Run: headless pygame with SDL's dummy video driver; simulated clock (each Clock.tick advances the game by its frame time, no real sleeping); random seed 0; keys injected as events and as key.get_pressed() state; no mouse input.
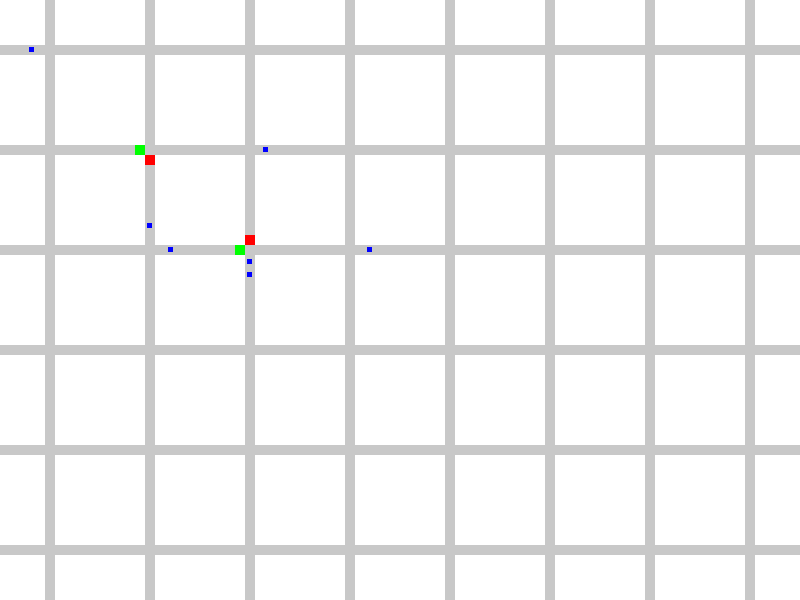
Frame 1 of 4 · flips 1–60 · no input
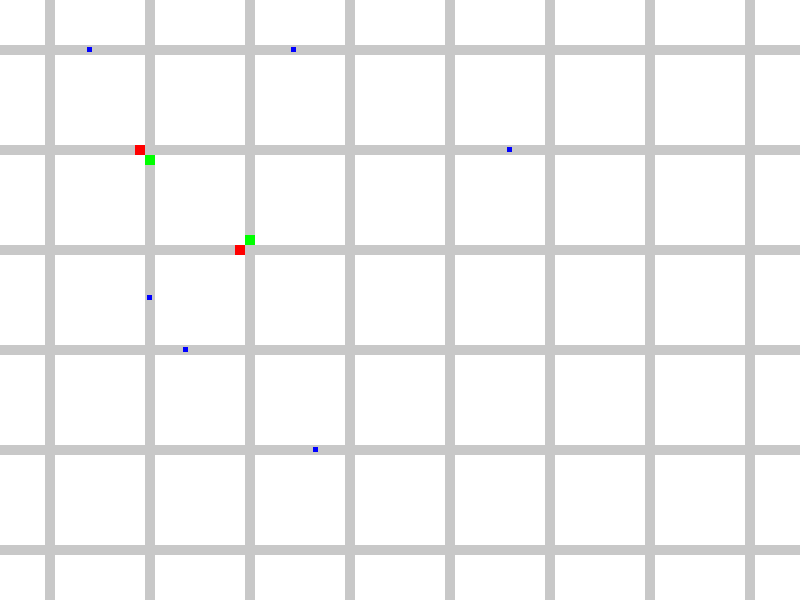
Frame 2 of 4 · flips 61–180 · tapped SPACE, RETURN · held RIGHT (→), D
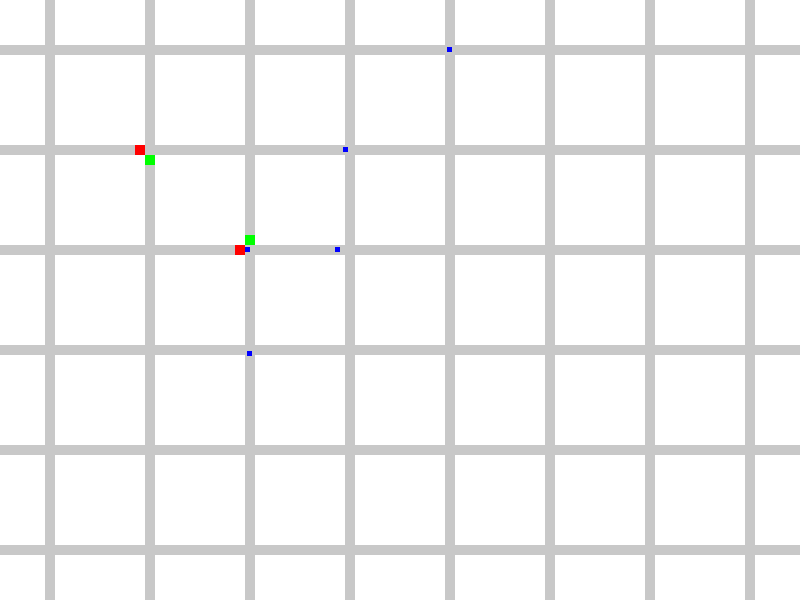
Frame 3 of 4 · flips 181–300 · held DOWN (↓), S
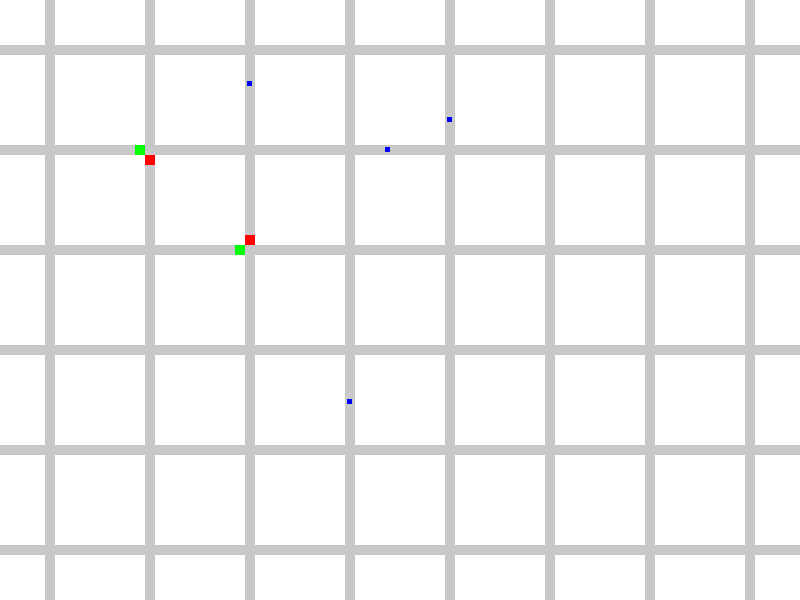
Frame 4 of 4 · flips 301–420 · held LEFT (←), A, UP (↑), W

The pygame program that drew these frames:

import pygame
import random

# Configuración de la ventana y el entorno
WIDTH, HEIGHT = 800, 600
BLOCK_SIZE = 100  # Tamaño de cada manzana (cuadrícula)
STREET_WIDTH = 10  # Ancho de cada calle
CAR_SIZE = 5      # Tamaño de cada auto
FPS = 30
TURN_PROBABILITY = 0.99  # Probabilidad de girar en una intersección

# Colores básicos
WHITE = (255, 255, 255)
BLACK = (0, 0, 0)
RED = (255, 0, 0)
BLUE = (0,0,255)
GREEN = (0, 255, 0)
GRAY = (200, 200, 200)

# Inicialización de Pygame
pygame.init()
screen = pygame.display.set_mode((WIDTH, HEIGHT))
pygame.display.set_caption("Simulación de Mapa de Calles")
clock = pygame.time.Clock()

# Creamos el mapa de direcciones por fila y columna
cols = WIDTH // BLOCK_SIZE
rows = HEIGHT // BLOCK_SIZE
column_directions = [random.choice([1, -1]) for _ in range(cols)]
row_directions = [random.choice([1, -1]) for _ in range(rows)]

INTERSECTION_MARGIN = 2  # Un margen para considerar cercanía a la intersección
TRAFFIC_LIGHT_POSITIONS = [
    (1, 1),  # Semáforo en la intersección (1, 1)
    (2, 2),  # Semáforo en la intersección (2, 2)
    # Agrega más posiciones según sea necesario
]


# Clase para el auto
class Car:
    def __init__(self, x, y, dir_x, dir_y):
        self.x = x
        self.y = y
        self.dir_x = dir_x
        self.dir_y = dir_y
        self.speed = 2
        self.is_currently_at_intersection= False

    def move(self):
        # Tomar decisión si estamos en una intersección
       
        if self.at_intersection():
            tli = self.find_traffic_light() * 2 # indice de semaforo
            if self.dir_y:
                tli+=1 # el segundo de la lista de semaforos es el q hay q ver, el primero es en x
            
            if tli>=0 and traffic_lights[tli].is_red():
                # no mover si semaforo en rojo
                print('esperar') # espera a q se ponga en verde.
            else:
                # Mover el auto en la dirección permitida por la calle
                self.x += self.dir_x * self.speed
                self.y += self.dir_y * self.speed


                self.make_decision()
        else: 
            # Mover el auto en la dirección permitida por la calle
            self.x += self.dir_x * self.speed
            self.y += self.dir_y * self.speed


    def make_decision(self):
        # Si estamos en una intersección, decidir si girar o seguir
        if random.random() < TURN_PROBABILITY:
            # Elegir una nueva dirección de giro
            if self.dir_x != 0:
                self.dir_x = 0
                col = int(self.x // BLOCK_SIZE)
                if col >= len(column_directions):
                    col=-1
                self.dir_y = column_directions[col]
            elif self.dir_y != 0:
                self.dir_y = 0
                row = int(self.y // BLOCK_SIZE) 
                if row >= len(row_directions):
                    row=-1
                self.dir_x = row_directions[row]
            self.restrain_in_street()


    def at_intersection(self):
        # Calcular la posición en términos de "manzanas"
        col = int(self.x // BLOCK_SIZE)
        row = int(self.y // BLOCK_SIZE)
        
        
        # Calcular el centro de la calle de la manzana actual
        street_center_y = row * BLOCK_SIZE + (BLOCK_SIZE - STREET_WIDTH) // 2
        street_center_x = col * BLOCK_SIZE + (BLOCK_SIZE - STREET_WIDTH) // 2 

        # Verificar si el auto está dentro del margen de una intersección
        in_horizontal_street = (
            self.dir_x != 0 and 
            abs(self.x - street_center_x) <= INTERSECTION_MARGIN
        )
        in_vertical_street = (
            self.dir_y != 0 and 
            abs(self.y - street_center_y) <= INTERSECTION_MARGIN
        )

       
        if((in_horizontal_street or in_vertical_street) and self.is_currently_at_intersection):
            return False # sino marca como cuatro veces q esta en una interseccion y solo haria falta una vez
        elif (in_horizontal_street or in_vertical_street):
            self.is_currently_at_intersection=True
            return True
        else:
            self.is_currently_at_intersection=False
            return False

    def restrain_in_street(self):
        # Si el auto se mueve en la dirección horizontal (x)
        if self.dir_x != 0:
            # Calcula el centro vertical de la calle en la manzana actual
            street_center_y = (self.y // BLOCK_SIZE) * BLOCK_SIZE + (BLOCK_SIZE - STREET_WIDTH) // 2
            # Centra el auto en la posición 'y' de la calle
            self.y = street_center_y + (STREET_WIDTH - CAR_SIZE) // 2

        # Si el auto se mueve en la dirección vertical (y)
        if self.dir_y != 0:
            # Calcula el centro horizontal de la calle en la manzana actual
            street_center_x = (self.x // BLOCK_SIZE) * BLOCK_SIZE + (BLOCK_SIZE - STREET_WIDTH) // 2
            # Centra el auto en la posición 'x' de la calle
            self.x = street_center_x + (STREET_WIDTH - CAR_SIZE) // 2

    def find_traffic_light(self):
        col = int(self.x // BLOCK_SIZE)
        row = int(self.y // BLOCK_SIZE) 
        position=(row,col)
        try:
            return TRAFFIC_LIGHT_POSITIONS.index(position)
        except ValueError:
            return -1
        
    def draw(self):
        pygame.draw.rect(screen, BLUE, (self.x, self.y, CAR_SIZE, CAR_SIZE))

# Lista de autos en circulación
cars = []

# Creación de autos al azar en el mapa
for row in range(3):
    for col in range(3):
        dir_x = column_directions[col] if random.choice([True, False]) else 0
        dir_y = row_directions[row] if dir_x == 0 else 0

        car_x = row * BLOCK_SIZE + (BLOCK_SIZE - STREET_WIDTH) // 2 + random.randint(0, STREET_WIDTH - CAR_SIZE)
        car_y = col * BLOCK_SIZE + (BLOCK_SIZE - STREET_WIDTH) // 2 + random.randint(0, STREET_WIDTH - CAR_SIZE)

        cars.append(Car(car_x, car_y, dir_x, dir_y))
        #cars =[Car(car_x, car_y, dir_x, dir_y)]

class TrafficLight:
    def __init__(self, x, y,state):
        self.x = x
        self.y = y
        self.state = state  # Estado inicial
        self.timer = 0
        self.green_time = 150  # Tiempo para el verde
        self.red_time = 150   # Tiempo para el rojo

    def update(self):
        self.timer += 1
        if self.state == 'green' and self.timer > self.green_time:
            self.state = 'red'
            self.timer = 0
        elif self.state == 'red' and self.timer > self.red_time:
            self.state = 'green'
            self.timer = 0
    
    def is_green(self):
        return self.state == 'green'

    def is_red(self):
        return self.state == 'red'

    def draw(self):
        color = (0, 255, 0) if self.state == 'green' else (255, 0, 0)
        pygame.draw.rect(screen, color, (self.x, self.y, STREET_WIDTH, STREET_WIDTH))



# Crear una lista para almacenar los semáforos
traffic_lights = []

# Crear semáforos en las posiciones especificadas
for pos in TRAFFIC_LIGHT_POSITIONS:
    col, row = pos
    x = col * BLOCK_SIZE + (BLOCK_SIZE - STREET_WIDTH) // 2  # Centrar en la intersección
    y = row * BLOCK_SIZE + (BLOCK_SIZE - STREET_WIDTH) // 2

    if row_directions[row] == 1:
        traffic_lights.append(TrafficLight(x-STREET_WIDTH, y,'green'))
    else:
        traffic_lights.append(TrafficLight(x+STREET_WIDTH, y,'green'))
    if column_directions[col] == 1:
        traffic_lights.append(TrafficLight(x, y-STREET_WIDTH,'red'))
    else:
        traffic_lights.append(TrafficLight(x, y+STREET_WIDTH,'red'))

# Bucle principal
running = True
while running:
    screen.fill(WHITE)

    # Dibuja el mapa de calles (cuadrícula con calles de ancho definido)
    for row in range(rows):
        for col in range(cols):
            x = col * BLOCK_SIZE
            y = row * BLOCK_SIZE

            pygame.draw.rect(screen, GRAY, (x, y + (BLOCK_SIZE - STREET_WIDTH) // 2, BLOCK_SIZE, STREET_WIDTH))
            pygame.draw.rect(screen, GRAY, (x + (BLOCK_SIZE - STREET_WIDTH) // 2, y, STREET_WIDTH, BLOCK_SIZE))

    # Actualizar y dibujar autos
    for car in cars:
        car.move()
        car.draw()
    
    # Actualizar y dibujar semáforos
    for traffic_light in traffic_lights:
        traffic_light.update()
        traffic_light.draw()


    for event in pygame.event.get():
        if event.type == pygame.QUIT:
            running = False

    pygame.display.flip()
    clock.tick(FPS)

pygame.quit()
